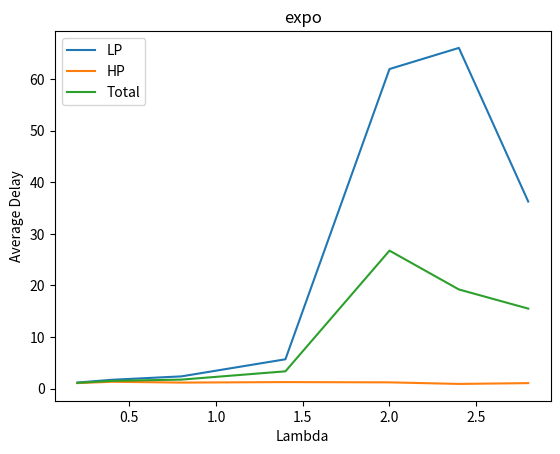
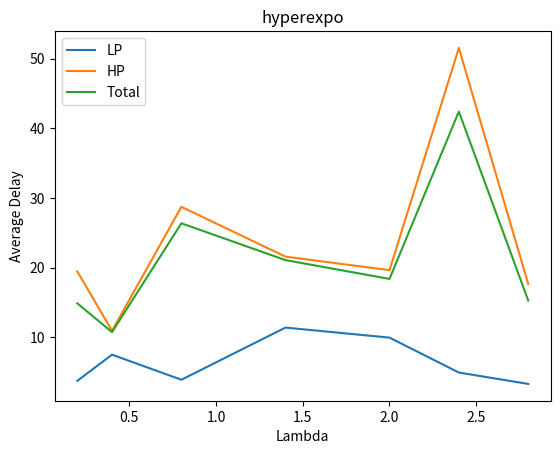
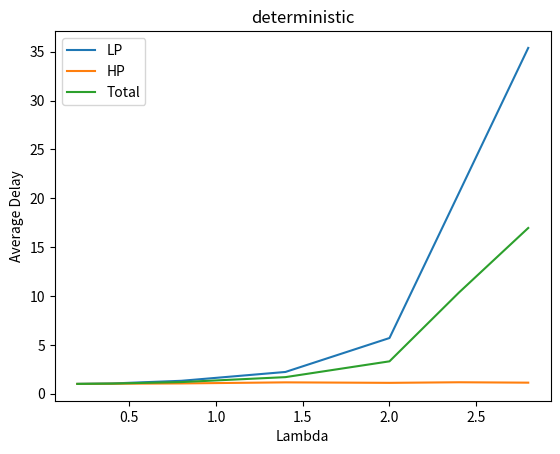
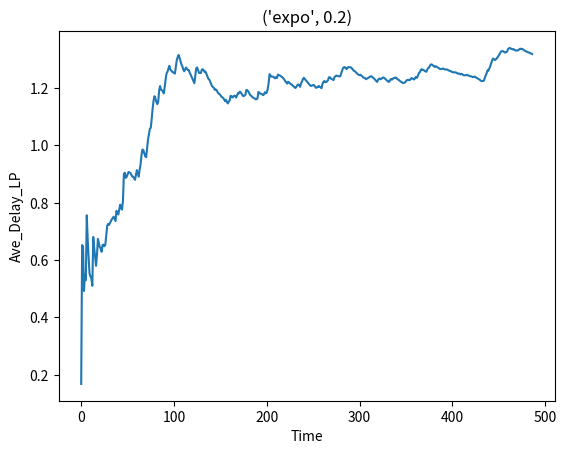
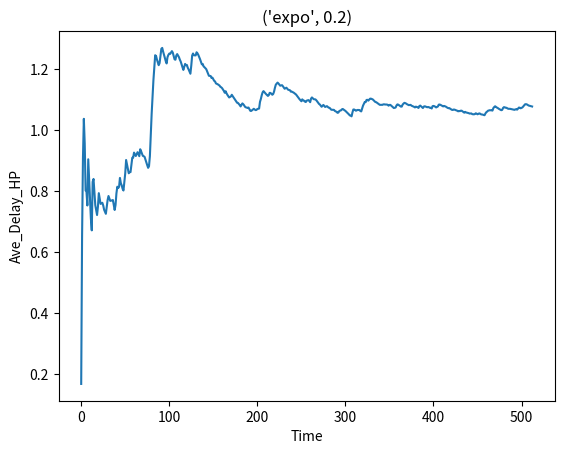
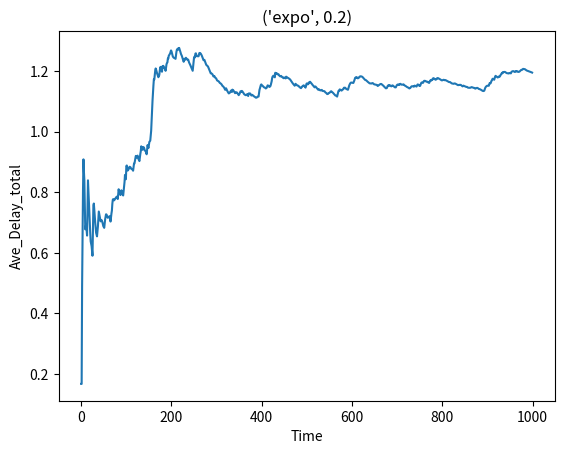

The matplotlib source for these figures, in order:
# %% [markdown]
# # Description
# 
# 11 - Priority queueWorkshop
# 
# Write the simulator for a queue with k servers, and waiting line of size N, which implements a strict priority service discipline (with preemption).
# 
# Customers are partitioned into two classes: High Priority (HP) customers and Low Priority (LP)
# 
# Both arrival processes are Poisson with rate  lambda_{HP}  and  lambda_{LP} respectively. 
# 
# LP customers are served only when no  HP customers are in the waiting line.
# 
# The service of a LP customer is  potentially interrupted  upon the arrival of   a HP customer if no  servers are idle.  Furthermore, upon the arrival of a HP customer, to accomodate the arriving customers,  a LP customer is potentially  dropped if there is not room in the waiting line.
# 
# Plot of the average delay  for HP customers, LP customers, end the aggregate average delay 
# 
# (i.e. the average delay on all customers) when lambda_{HP}=\lambda_{LP}=0.2, 0.4, 0.8, 1.4, 2.0, 2.4, 
# 
# 2.8, k=2, N=1000
# 
# a) E[S]_{HP}= E[S]_{LP}=1.0 
# 
# b) E[S]_{HP}=1/2 and  E[S]_{LP}=3/2  
# 
# Consider the three "usual" distributions for the service time:
# 
# EXP: exponentially distributed with mean= E[S]_{*P}
# 
# DET: deterministic =E[S]_{*P}
# 
# HYP:  distributed according to a hyper-exponential distribution with mean=E[S]_{*P} standard 
# 
# deviation=10*E[S]_{*P}

# %%
import random
import numpy as np
import matplotlib.pyplot as plt

random.seed(66)
np.random.seed(66)

# %% [markdown]
# # Definition of classes and functions

# %%
# Class of server to serve each client
class Server:
    def __init__(self, server_name, server_status=0):
        self.server_name = server_name
        self.server_status = server_status

class PriorityQueue:
    def __init__(self):
        self.elements = []
        self.arrival_time_list = []
        # self.departure_time = 0

    def empty(self):
        return len(self.elements) == 0

    # Putting each client in the list to be served and set an arrival time for that by piosson distribution
    def put(self, item, priority, arrival_time):
        self.elements.append([priority, item])
        inter_arrival = np.random.poisson(lambda_poisson)
        self.arrival_time_list.append(arrival_time + inter_arrival)
        


    def get(self,departure_time, service_time):
        # Get the highest priority element to serve it first
        highest_priority_element = max(self.elements, key=lambda x: x[0])
        highest_priority_index = self.elements.index(highest_priority_element)
        
        departure_time = max(departure_time, self.arrival_time_list[highest_priority_index]) + service_time
        arr_time = self.arrival_time_list[highest_priority_index]
        
        # Remove the highest priority element
        self.elements.remove(highest_priority_element)
        del self.arrival_time_list[highest_priority_index]
        
        # Return the highest priority element
        return highest_priority_element, arr_time, departure_time

def hyper_expo() -> float:

    """
    This function generate an hyperexponential time according the definition of the hyperexponential itself.
    Distribution's parameters found by solving the corresponding linear system for target mean and std.
    More on that in the report.
    """
    p = .5
    l1 = 1/6
    l2 = 1/8
    u = random.random()
    if u <= p:
        expec = l1
    else:
        expec = l2
    service = np.random.exponential(1/expec)
    
    return service

# %% [markdown]
# # Running the simulation
# The number of servers is 2 and the length of queue is 1000.

# %%
# Initiate params of simulation
service_time_distribution = ['expo', 'hyperexpo', 'deterministic']
lambda_list = [0.2, 0.4, 0.8, 1.4, 2.0, 2.4, 2.8]
dict_plot = {}
dict_plot_lambda = {}


for dist in service_time_distribution:
    LP = []
    HP = []
    total = []
    
    for lambda_poisson in lambda_list:
        
        
        # Generating desired number of servers
        S1 = Server(server_name='S1')
        S2 = Server(server_name='S2')
        server_number = 2

        # Initiate priority class
        pq = PriorityQueue()

        dep_list=[0,0]
        arrive_time = 0
        counter = 0
        leaving_time_s1 = 0
        leaving_time_s2 = 0
        queue_length = 0
        queue_length_max = 100

        delay_LP = []
        delay_HP = []
        delay_total = []

        ave_delay_LP = []
        ave_delay_HP = []
        ave_delay_total = []
        
        # Start simulation
        while arrive_time < 1000 and queue_length < queue_length_max:
            
            # Generating service time with specific distribution
            if dist == 'expo':
                service_time = np.random.exponential(1)   
            elif dist == 'hyperexpo':
                service_time = hyper_expo()
            else:
                service_time = 1
                
            for _ in range(server_number):
                arrive_time += 1
                counter += 1
                priority = random.randint(0, 1)
                pq.put('client' + str(counter), priority, arrive_time)
                
                queue_length +=1

                # check if the servers can be in the serving condition
                if leaving_time_s1 > arrive_time:
                    S1.server_status = 1
                else:
                    S1.server_status = 0

                if leaving_time_s2 > arrive_time:
                    S2.server_status = 1
                else:
                    S2.server_status = 0

                # serving clients
                if S1.server_status == 0 and not pq.empty():
                    
                    a, get_in_time_s1, leaving_time_s1 = pq.get(dep_list[0], service_time)
                    dep_list[0] = leaving_time_s1
                    S1.server_status = 1
                    
                    if a[0] == 1:
                        p = "HP"
                        delay_HP.append(leaving_time_s1-get_in_time_s1) 
                        ave_delay_HP.append(sum(delay_HP)/len(delay_HP))
                        
                        delay_total.append(leaving_time_s1-get_in_time_s1)
                        ave_delay_total.append(sum(delay_total)/len(delay_total))
                    else:
                        p = "LP"
                        delay_LP.append(leaving_time_s1-get_in_time_s1) 
                        ave_delay_LP.append(sum(delay_LP)/len(delay_LP)) 
                        
                        delay_total.append(leaving_time_s1-get_in_time_s1)
                        ave_delay_total.append(sum(delay_total)/len(delay_total))
                    
                    print(f'{a[1]} as {p} arrived at {get_in_time_s1} and departed at {leaving_time_s1} from server {S1.server_name} with service_time {service_time}')
                    
                    queue_length -=1
                
                if S2.server_status == 0 and not pq.empty():
                    a, get_in_time_s2, leaving_time_s2 = pq.get(dep_list[1], service_time)
                    dep_list[1] = leaving_time_s2
                    S2.server_status = 1
                    
                    if a[0] == 1:
                        p = "HP"
                        delay_HP.append(leaving_time_s2-get_in_time_s2) 
                        ave_delay_HP.append(sum(delay_HP)/len(delay_HP))
                        
                        delay_total.append(leaving_time_s2-get_in_time_s2)
                        ave_delay_total.append(sum(delay_total)/len(delay_total))
                    else:
                        p = "LP"
                        delay_LP.append(leaving_time_s2-get_in_time_s2) 
                        ave_delay_LP.append(sum(delay_LP)/len(delay_LP)) 
                        
                        delay_total.append(leaving_time_s2-get_in_time_s2)
                        ave_delay_total.append(sum(delay_total)/len(delay_total))
                    
                    print(f'{a[1]} as {p} arrived at {get_in_time_s2} and departed at {leaving_time_s2} from server {S2.server_name} with service_time {service_time}')
                    
                    queue_length -=1
                    
                dict_plot[dist, lambda_poisson] = [ave_delay_LP, ave_delay_HP, ave_delay_total]
        LP.append(sum(ave_delay_LP)/len(ave_delay_LP))
        HP.append(sum(ave_delay_HP)/len(ave_delay_HP))
        total.append(sum(ave_delay_total)/len(ave_delay_total))
    dict_plot_lambda[dist] = [LP, HP, total]

# %%
list_lambda_plot = [0.2, 0.4, 0.8, 1.4, 2.0, 2.4, 2.8]
client_plot = ['LP', 'HP', 'Total']

for k in dict_plot_lambda.keys():
    plt.figure()
    c = 0
    for d in dict_plot_lambda[k]:
        plt.plot(list_lambda_plot, d, label=client_plot[c])
        c += 1
        plt.xlabel('Lambda')
        plt.ylabel('Average Delay')
        plt.title(k)
        plt.legend()
        plt.savefig(f'Distribution {k}.png')

# %%
name_plot_list = ['Ave_Delay_LP', 'Ave_Delay_HP', 'Ave_Delay_total']

for k in dict_plot.keys():
    index = 0
    for d in dict_plot[k]:
        plt.figure()
        plt.plot(d)
        plt.xlabel('Time')
        plt.ylabel(f'{name_plot_list[index]}')
        index += 1
        plt.title(k)
        plt.savefig(f'{k}.png')
    break
    


